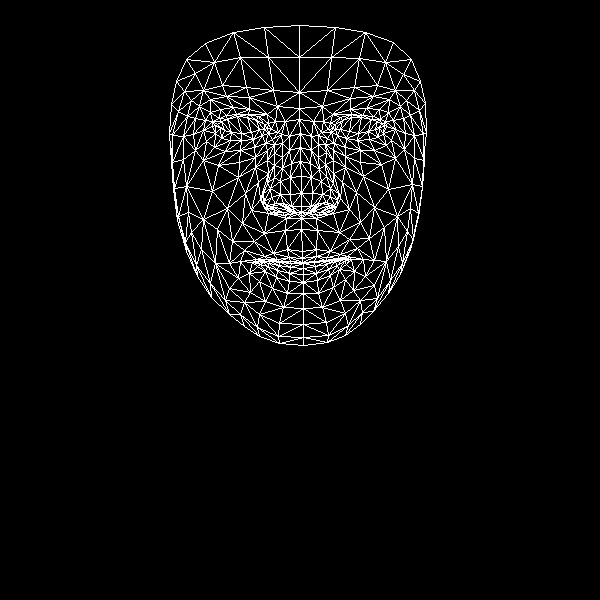

The file beside this chart, header and first rows:
, x, y
0, 302, 251
1, 301, 206
2, 301, 218
3, 291, 163
4, 301, 193
5, 301, 176
6, 300, 133
7, 220, 128
8, 299, 108
9, 299, 92
10, 299, 25
11, 302, 258
12, 302, 262
13, 302, 263
14, 303, 263
15, 303, 268
16, 303, 274
17, 303, 282
18, 303, 293
19, 301, 212
20, 291, 211
21, 176, 81
22, 253, 139
23, 241, 140
24, 230, 140
25, 215, 133
26, 262, 135
27, 236, 114
28, 248, 114
29, 226, 115
30, 219, 118
31, 206, 141
32, 259, 314
33, 215, 125
34, 172, 135
35, 193, 134
36, 245, 193
37, 287, 249
38, 290, 261
39, 273, 253
40, 264, 256
41, 279, 261
42, 270, 261
43, 249, 273
44, 291, 206
45, 290, 194
46, 199, 106
47, 267, 160
48, 264, 201
49, 263, 193
50, 212, 191
51, 290, 177
52, 226, 96
53, 210, 99
54, 186, 59
55, 277, 106
56, 258, 116
57, 240, 261
58, 186, 251
59, 272, 208
... 408 more rows
